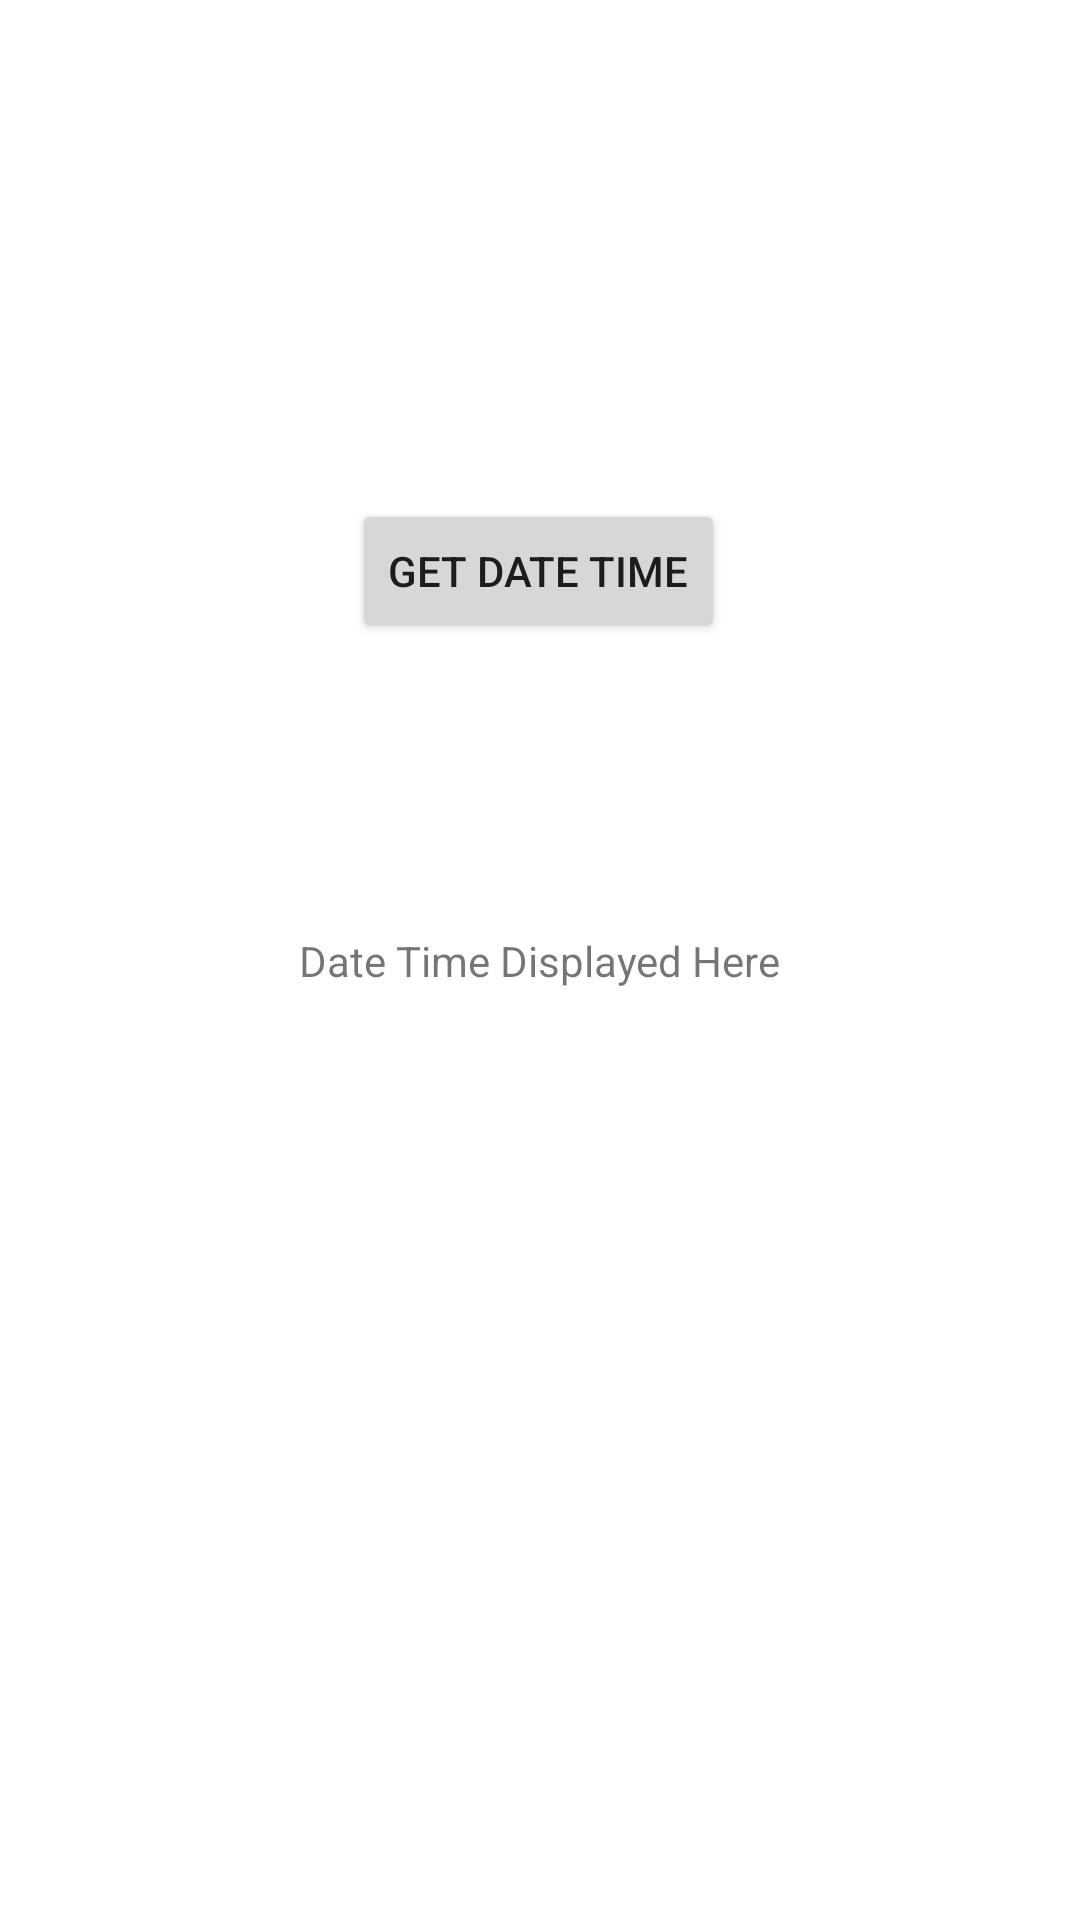

Android layout source for this screen:
<!-- AndroidManifest.xml: application theme Theme.Testipc1 -->
<!-- res/layout/activity_main.xml -->
<?xml version="1.0" encoding="utf-8"?>
<androidx.constraintlayout.widget.ConstraintLayout xmlns:android="http://schemas.android.com/apk/res/android"
    xmlns:app="http://schemas.android.com/apk/res-auto"
    xmlns:tools="http://schemas.android.com/tools"
    android:layout_width="match_parent"
    android:layout_height="match_parent"
    tools:context=".MainActivity">

    <TextView
        android:id="@+id/sample_text"
        android:layout_width="wrap_content"
        android:layout_height="wrap_content"
        android:text=""
        app:layout_constraintBottom_toBottomOf="parent"
        app:layout_constraintLeft_toLeftOf="parent"
        app:layout_constraintRight_toRightOf="parent"
        app:layout_constraintTop_toTopOf="parent"
        />

    <Button
        android:id="@+id/btn_get_datetime"
        android:layout_width="wrap_content"
        android:layout_height="wrap_content"
        android:text="Get Date Time"
        app:layout_constraintBottom_toBottomOf="parent"
        app:layout_constraintHorizontal_bias="0.498"
        app:layout_constraintLeft_toLeftOf="parent"
        app:layout_constraintRight_toRightOf="parent"
        app:layout_constraintTop_toTopOf="parent"
        app:layout_constraintVertical_bias="0.281"
        />

    <TextView
        android:id="@+id/tv_datetime"
        android:layout_width="wrap_content"
        android:layout_height="wrap_content"
        android:text="Date Time Displayed Here"
        tools:layout_editor_absoluteX="105dp"
        tools:layout_editor_absoluteY="375dp"
        app:layout_constraintBottom_toBottomOf="parent"
        app:layout_constraintLeft_toLeftOf="parent"
        app:layout_constraintRight_toRightOf="parent"
        app:layout_constraintTop_toTopOf="parent"/>
</androidx.constraintlayout.widget.ConstraintLayout>
<!-- resources referenced by this layout -->
<resources>
  <style name="Theme.Testipc1" parent="Theme.MaterialComponents.DayNight.DarkActionBar">
          
          <item name="colorPrimary">@color/purple_500</item>
          <item name="colorPrimaryVariant">@color/purple_700</item>
          <item name="colorOnPrimary">@color/white</item>
          
          <item name="colorSecondary">@color/teal_200</item>
          <item name="colorSecondaryVariant">@color/teal_700</item>
          <item name="colorOnSecondary">@color/black</item>
          
          <item name="android:statusBarColor" tools:targetApi="l">?attr/colorPrimaryVariant</item>
          
      </style>
  <!-- not gathered from this repository: default colours our renderer supplied (Android Studio template values) -->
  <color name="purple_500">#FF6200EE</color>
  <color name="purple_700">#FF3700B3</color>
  <color name="teal_200">#FF03DAC5</color>
  <color name="teal_700">#FF018786</color>
  <color name="black">#FF000000</color>
  <color name="white">#FFFFFFFF</color>
</resources>
